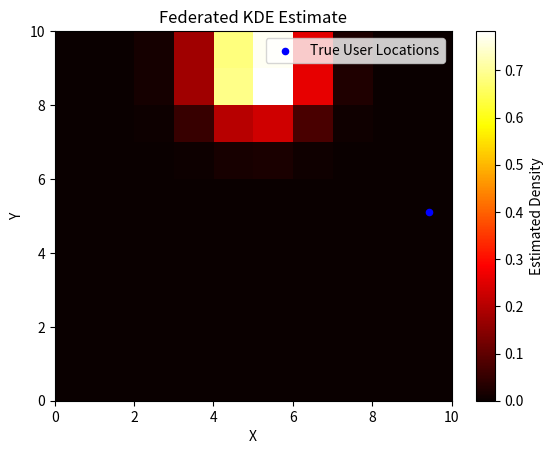

Reproduce this figure in Python.
import numpy as np
import matplotlib.pyplot as plt

class User:
    def __init__(self, x, y):
        self.location = np.array([x, y])  # d_i

    def compute_density_grid(self, grid, h):
        P, Q, _ = grid.shape
        out = np.zeros((P, Q))
        for p in range(P):       # Rows (Y)
            for q in range(Q):   # Columns (X)
                diff = self.location - grid[p, q]
                dist_sq = np.sum(diff ** 2)
                out[p, q] = np.exp(-dist_sq / (2 * h ** 2))
        return out


class Server:
    def __init__(self, x_min, y_min, x_max, y_max, h):
        self.h = h
        self.x_min, self.y_min = x_min, y_min
        self.x_max, self.y_max = x_max, y_max

        # Define grid
        self.x_vals = np.linspace(x_min, x_max, x_max - x_min)
        self.y_vals = np.linspace(y_min, y_max, y_max - y_min)
        grid_x, grid_y = np.meshgrid(self.x_vals, self.y_vals)
        self.grid = np.stack([grid_x, grid_y], axis=2)  # shape: (P, Q, 2)

        self.user_estimates = []

    def broadcast_grid(self):
        return self.grid, self.h

    def receive_estimate(self, user_grid):
        self.user_estimates.append(user_grid)

    def finalize_density(self):
        if not self.user_estimates:
            raise ValueError("No user estimates received.")
        self.density = np.mean(self.user_estimates, axis=0)

    def plot(self, user_locations):
        plt.imshow(self.density.T, extent=(self.x_min, self.x_max, self.y_min, self.y_max),
                   origin='lower', cmap='hot', aspect='auto')
        plt.colorbar(label='Estimated Density')
        plt.xlabel("X")
        plt.ylabel("Y")
        plt.title("Federated KDE Estimate")

        if user_locations is not None:
            user_locations = np.array(user_locations)
            plt.scatter(user_locations[:, 0], user_locations[:, 1], c='blue', s=20, label='True User Locations')
            plt.legend()

        plt.show()


if __name__ == "__main__":
    # Initialize server
    server = Server(0, 0, 10, 10, h=1.0)

    # Simulate N users
    rng = np.random.default_rng(seed=4)
    user_locs = rng.uniform(0, 10, size=(1, 2))
    users = [User(x, y) for x, y in user_locs]

    # Federated KDE loop
    grid, h = server.broadcast_grid()
    for user in users:
        local_density = user.compute_density_grid(grid, h)  # local computation only
        server.receive_estimate(local_density)              # send result to server
        print("location: ", user.location)

    # Final aggregation and plot
    server.finalize_density()
    server.plot(user_locs)
